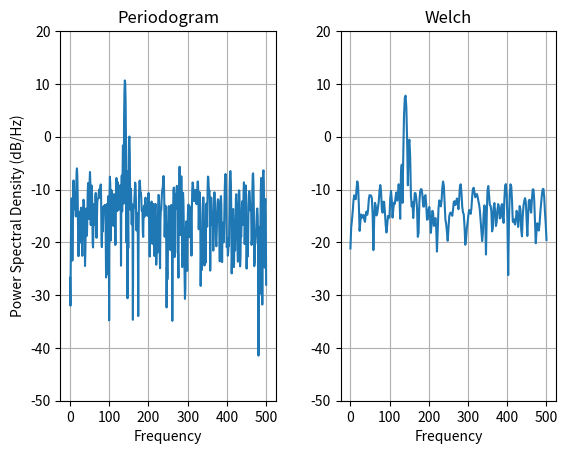

Generate this figure with matplotlib:
%matplotlib inline

import numpy as np
import matplotlib.pyplot as plt
import matplotlib.mlab as mlab

prng = np.random.RandomState(19680801)  # to ensure reproducibility


fs = 1000
t = np.linspace(0, 0.3, 301)
A = np.array([2, 8]).reshape(-1, 1)
f = np.array([150, 140]).reshape(-1, 1)
xn = (A * np.sin(2 * np.pi * f * t)).sum(axis=0) + 5 * prng.randn(*t.shape)

fig, (ax0, ax1) = plt.subplots(ncols=2)

fig.subplots_adjust(hspace=0.45, wspace=0.3)
yticks = np.arange(-50, 30, 10)
yrange = (yticks[0], yticks[-1])
xticks = np.arange(0, 550, 100)

ax0.psd(xn, NFFT=301, Fs=fs, window=mlab.window_none, pad_to=1024,
        scale_by_freq=True)
ax0.set_title('Periodogram')
ax0.set_yticks(yticks)
ax0.set_xticks(xticks)
ax0.grid(True)
ax0.set_ylim(yrange)

ax1.psd(xn, NFFT=150, Fs=fs, window=mlab.window_none, pad_to=512, noverlap=75,
        scale_by_freq=True)
ax1.set_title('Welch')
ax1.set_xticks(xticks)
ax1.set_yticks(yticks)
ax1.set_ylabel('')  # overwrite the y-label added by `psd`
ax1.grid(True)
ax1.set_ylim(yrange)

plt.show()